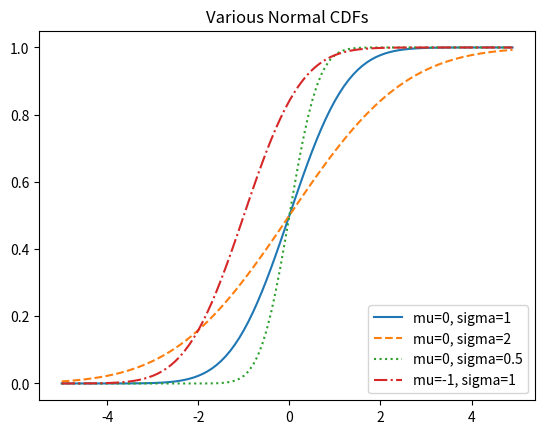

Python code for this plot:
from matplotlib import pyplot as plt
import math

def normal_cdf(x, mu=0, sigma=1):
    return (1 + math.erf((x - mu) / math.sqrt(2) / sigma)) / 2

def inverse_normal_cdf(p, mu=0, sigma=1, tolerance=0.00001):
    if mu != 0 or sigma != 1:
        return mu + sigma * inverse_normal_cdf(p, tolerance=tolerance)
    
    low_z, low_p = 10.0, 0
    hi_z, hi_p = 10.0, 1
    mid_z = 0
    
    while hi_z - low_z > tolerance:
        mid_z = (low_z + hi_z)/2
        mid_p = normal_cdf(mid_z)

        if mid_p < p:
            low_z, low_p = mid_z, mid_p
        elif mid_p > p:
            hi_z, hi_p = mid_z, mid_p
        else:
            break
    return mid_z

xs = [x / 10.0 for x in range(-50, 50)]

plt.plot(xs, [normal_cdf(x, sigma=1) for x in xs], '-', label='mu=0, sigma=1')
plt.plot(xs, [normal_cdf(x, sigma=2) for x in xs], '--', label='mu=0, sigma=2')
plt.plot(xs, [normal_cdf(x, sigma=0.5) for x in xs], ':', label='mu=0, sigma=0.5')
plt.plot(xs, [normal_cdf(x, mu=-1) for x in xs], '-.', label='mu=-1, sigma=1')
plt.legend(loc=4)
plt.title('Various Normal CDFs')
plt.show()